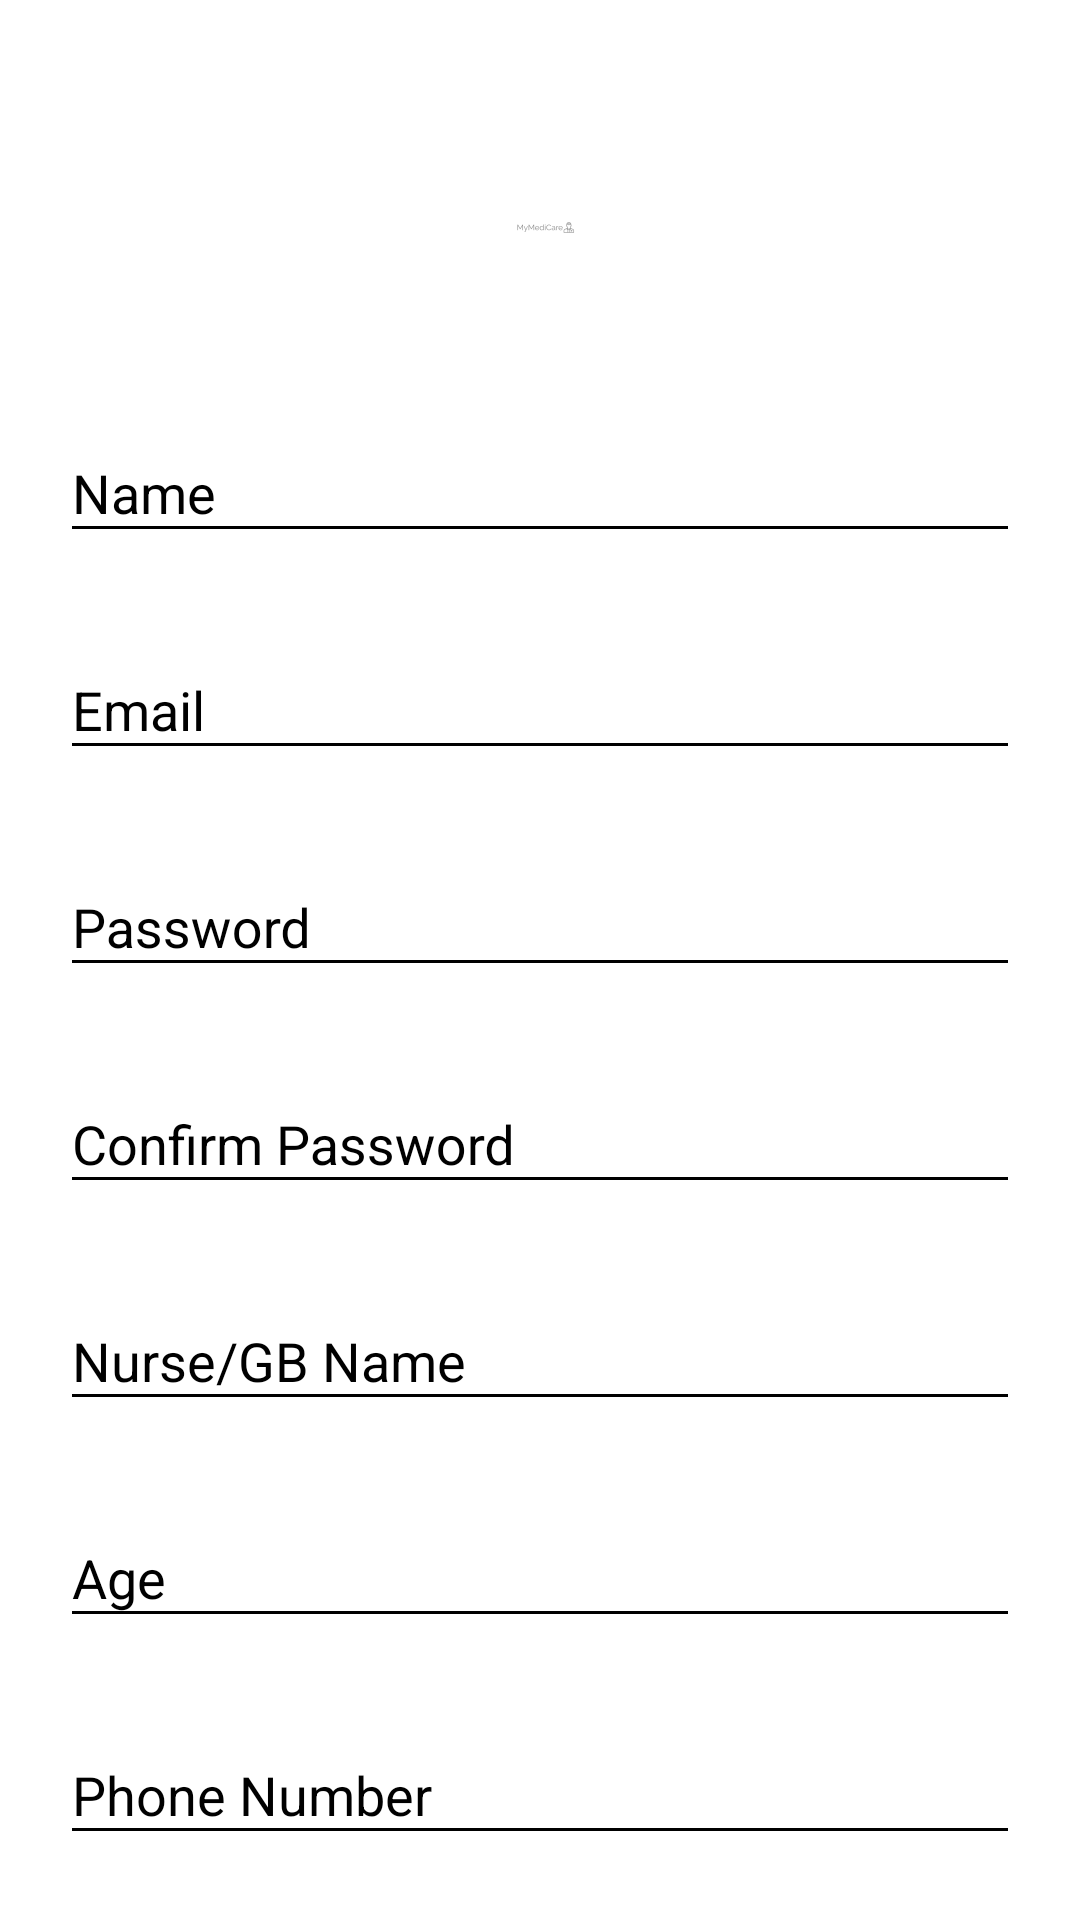

The Android layout XML behind this screen, and the referenced resources:
<!-- AndroidManifest.xml: application theme AppTheme -->
<!-- res/layout/activity_register.xml -->
<?xml version="1.0" encoding="utf-8"?>
<android.support.v4.widget.NestedScrollView xmlns:android="http://schemas.android.com/apk/res/android"
    xmlns:tools="http://schemas.android.com/tools"
    android:id="@+id/nestedScrollView"
    android:layout_width="match_parent"
    android:layout_height="match_parent"
    android:background="@color/colorBackground"
    android:paddingBottom="20dp"
    android:paddingLeft="20dp"
    android:paddingRight="20dp"
    android:paddingTop="20dp"
    tools:context=".activities.LoginActivity">

    <android.support.v7.widget.LinearLayoutCompat
        android:layout_width="match_parent"
        android:layout_height="match_parent"
        android:orientation="vertical">

        <android.support.v7.widget.AppCompatImageView
            android:layout_width="wrap_content"
            android:layout_height="wrap_content"
            android:layout_gravity="center_horizontal"
            android:layout_marginTop="40dp"
            android:src="@drawable/logo" />

        <android.support.design.widget.TextInputLayout
            android:id="@+id/textInputLayoutName"
            android:layout_width="match_parent"
            android:layout_height="wrap_content"
            android:layout_marginTop="40dp">

            <android.support.design.widget.TextInputEditText
                android:id="@+id/textInputEditTextName"
                android:layout_width="match_parent"
                android:layout_height="wrap_content"
                android:hint="@string/hint_name"
                android:inputType="text"
                android:maxLines="1"
                android:textColor="@android:color/background_dark" />
        </android.support.design.widget.TextInputLayout>

        <android.support.design.widget.TextInputLayout
            android:id="@+id/textInputLayoutEmail"
            android:layout_width="match_parent"
            android:layout_height="wrap_content"
            android:layout_marginTop="20dp">

            <android.support.design.widget.TextInputEditText
                android:id="@+id/textInputEditTextEmail"
                android:layout_width="match_parent"
                android:layout_height="wrap_content"
                android:hint="@string/hint_email"
                android:inputType="text"
                android:maxLines="1"
                android:textColor="@android:color/background_dark" />
        </android.support.design.widget.TextInputLayout>

        <android.support.design.widget.TextInputLayout
            android:id="@+id/textInputLayoutPassword"
            android:layout_width="match_parent"
            android:layout_height="wrap_content"
            android:layout_marginTop="20dp">

            <android.support.design.widget.TextInputEditText
                android:id="@+id/textInputEditTextPassword"
                android:layout_width="match_parent"
                android:layout_height="wrap_content"
                android:hint="@string/hint_password"
                android:inputType="textPassword"
                android:maxLines="1"
                android:textColor="@android:color/background_dark" />
        </android.support.design.widget.TextInputLayout>

        <android.support.design.widget.TextInputLayout
            android:id="@+id/textInputLayoutConfirmPassword"
            android:layout_width="match_parent"
            android:layout_height="wrap_content"
            android:layout_marginTop="20dp">

            <android.support.design.widget.TextInputEditText
                android:id="@+id/textInputEditTextConfirmPassword"
                android:layout_width="match_parent"
                android:layout_height="wrap_content"
                android:hint="@string/hint_confirm_password"
                android:inputType="textPassword"
                android:maxLines="1"
                android:textColor="@android:color/background_dark" />
        </android.support.design.widget.TextInputLayout>


        <android.support.design.widget.TextInputLayout
            android:id="@+id/textInputLayoutNurse"
            android:layout_width="match_parent"
            android:layout_height="wrap_content"
            android:layout_marginTop="20dp">

            <android.support.design.widget.TextInputEditText
                android:id="@+id/textInputEditTextNurse"
                android:layout_width="match_parent"
                android:layout_height="wrap_content"
                android:hint="@string/hint_nurse"
                android:inputType="text"
                android:maxLines="1"
                android:textColor="@android:color/background_dark" />
        </android.support.design.widget.TextInputLayout>


        <android.support.design.widget.TextInputLayout
            android:id="@+id/textInputLayoutAge"
            android:layout_width="match_parent"
            android:layout_height="wrap_content"
            android:layout_marginTop="20dp">

            <android.support.design.widget.TextInputEditText
                android:id="@+id/textInputEditTextAge"
                android:layout_width="match_parent"
                android:layout_height="wrap_content"
                android:hint="@string/hint_age"
                android:inputType="text"
                android:maxLines="1"
                android:textColor="@android:color/background_dark" />
        </android.support.design.widget.TextInputLayout>

        <android.support.design.widget.TextInputLayout
            android:id="@+id/textInputLayoutPhoneNumber"
            android:layout_width="match_parent"
            android:layout_height="wrap_content"
            android:layout_marginTop="20dp">

            <android.support.design.widget.TextInputEditText
                android:id="@+id/textInputEditTextPhoneNumber"
                android:layout_width="match_parent"
                android:layout_height="wrap_content"
                android:hint="@string/hint_phoneNumber"
                android:inputType="phone"
                android:maxLines="1"
                android:textColor="@android:color/background_dark" />
        </android.support.design.widget.TextInputLayout>

        <android.support.v7.widget.AppCompatButton
            android:id="@+id/appCompatButtonRegister"
            android:layout_width="match_parent"
            android:layout_height="wrap_content"
            android:layout_marginTop="40dp"
            android:background="@color/colorTextHint"
            android:text="@string/text_register" />

        <android.support.v7.widget.AppCompatTextView
            android:id="@+id/appCompatTextViewLoginLink"
            android:layout_width="fill_parent"
            android:layout_height="wrap_content"
            android:layout_marginTop="30dp"
            android:gravity="center"
            android:text="Already a member? Login"
            android:textSize="16dp" />
    </android.support.v7.widget.LinearLayoutCompat>
</android.support.v4.widget.NestedScrollView>
<!-- resources referenced by this layout -->
<resources>
  <color name="colorBackground">#ffffff</color>
  <color name="colorTextHint">#51d8c7</color>
  <!-- drawable logo: png bitmap (drawable, 22093 bytes) -->
  <string name="hint_age">Age</string>
  <string name="hint_confirm_password">Confirm Password</string>
  <string name="hint_email">Email</string>
  <string name="hint_name">Name</string>
  <string name="hint_nurse">Nurse/GB Name</string>
  <string name="hint_password">Password</string>
  <string name="hint_phoneNumber">Phone Number</string>
  <string name="text_register">Register</string>
  <style name="AppTheme" parent="Theme.AppCompat.Light.DarkActionBar">
          <item name="colorPrimary">@color/colorPrimary</item>
          <item name="colorPrimaryDark">@color/colorPrimaryDark</item>
          <item name="colorAccent">@color/colorAccent</item>
          <item name="android:textColor">@color/colorText</item>
          <item name="android:textColorHint">@color/colorText</item>
          <item name="colorControlNormal">@color/colorText</item>
          <item name="colorControlActivated">@color/colorText</item>
  
  
  
      </style>
  <color name="colorPrimary">#51d8c7</color>
  <color name="colorPrimaryDark">#51d8c7</color>
  <color name="colorAccent">#000000</color>
  <color name="colorText">#000000</color>
</resources>
